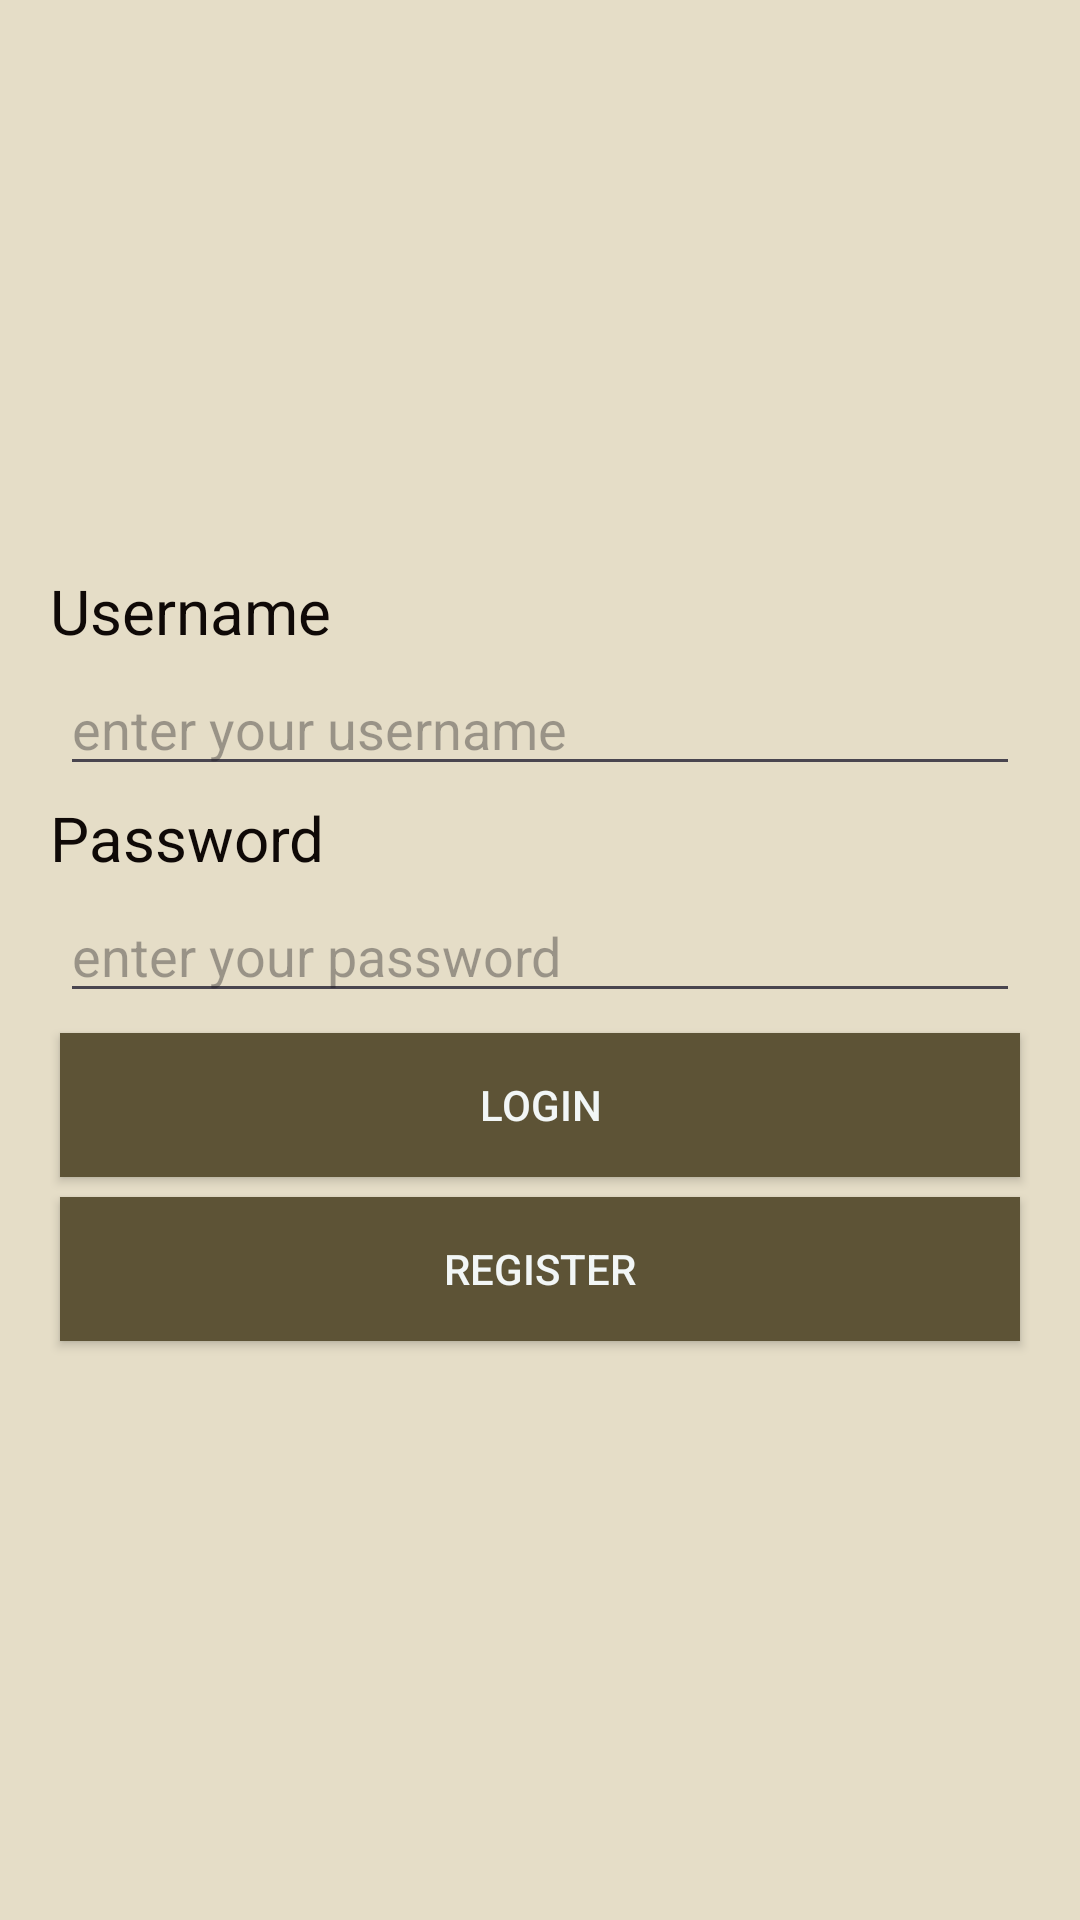

Here is an Android app screen rendered from its layout file. Give the layout XML and the strings, colors and styles it references.
<!-- AndroidManifest.xml: application theme Theme.OnlineBookStore -->
<!-- res/layout/activity_main.xml -->
<LinearLayout android:layout_width="match_parent"
    android:layout_height="match_parent"
    android:background="#4DA99F47"
    android:orientation="vertical"
    android:padding="50px"
    android:gravity="center"
    xmlns:android="http://schemas.android.com/apk/res/android" >

    <TextView
        android:layout_width="match_parent"
        android:layout_height="wrap_content"
        android:text="Username"
        android:textSize="10pt"
        android:textColor="#0F0907"/>

    <EditText
        android:layout_width="match_parent"
        android:layout_height="wrap_content"
        android:hint="enter your username"
        android:layout_margin="10px"
        android:id="@+id/uname"/>


    <TextView
        android:layout_width="match_parent"
        android:layout_height="wrap_content"
        android:text="Password"
        android:textSize="10pt"
        android:textColor="#0F0907"/>

    <EditText
        android:layout_width="match_parent"
        android:layout_height="wrap_content"
        android:hint="enter your password"
        android:layout_margin="10px"
        android:inputType="textPassword"
        android:id="@+id/pass"/>

    <androidx.appcompat.widget.AppCompatButton
        android:layout_width="match_parent"
        android:layout_height="wrap_content"
        android:background="#5D5336"
        android:layout_margin="10px"
        android:text="LOGIN"
        android:textColor="#FAF5FAFA"
        android:id="@+id/logbut"/>

    <androidx.appcompat.widget.AppCompatButton
        android:layout_width="match_parent"
        android:layout_height="wrap_content"
        android:background="#5D5336"
        android:layout_margin="10px"
        android:text="REGISTER"
        android:textColor="#FAF5FAFA"
        android:id="@+id/regbut"/>


</LinearLayout>
<!-- resources referenced by this layout -->
<resources>
  <style name="Theme.OnlineBookStore" parent="Base.Theme.OnlineBookStore" />
  <style name="Base.Theme.OnlineBookStore" parent="Theme.Material3.DayNight.NoActionBar">
          
          
      </style>
</resources>
